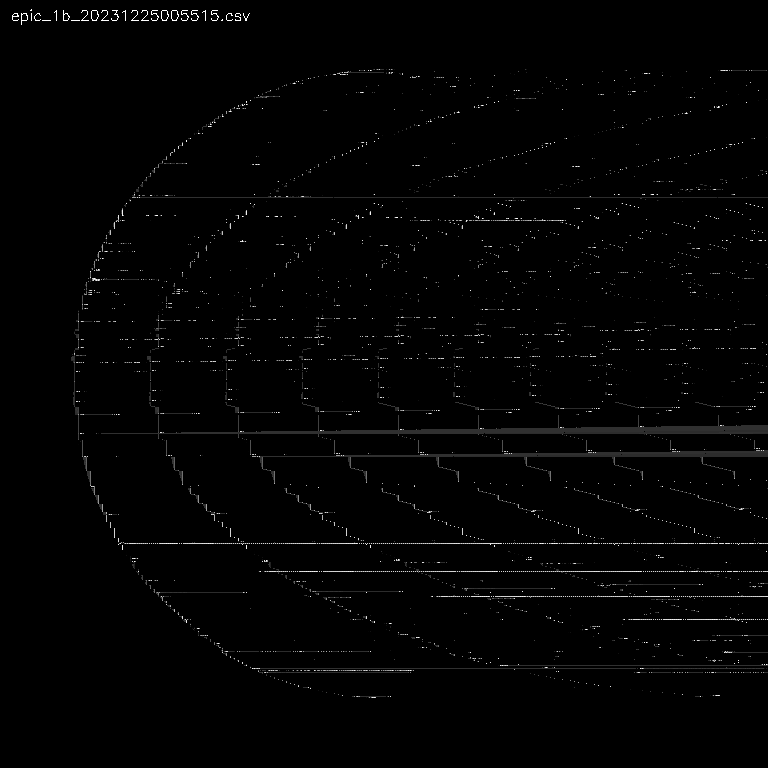

The table this chart was drawn from, first rows:
0, 0, 0, 0, 0, 0, 0, 0, 0, 0, 0, 0, 0, 0, 0, 0, 0, 0, 0, 0, 0, 0, 0, 0
0, 0, 0, 0, 0, 0, 0, 0, 0, 0, 0, 0, 0, 0, 0, 0, 0, 0, 0, 0, 0, 0, 0, 0
0, 0, 0, 0, 0, 0, 0, 0, 0, 0, 0, 0, 0, 0, 0, 0, 0, 0, 0, 0, 0, 0, 0, 0
0, 0, 0, 0, 0, 0, 0, 0, 0, 0, 0, 0, 0, 0, 0, 0, 0, 0, 0, 0, 0, 0, 0, 0
0, 0, 0, 0, 0, 0, 0, 0, 0, 0, 0, 0, 0, 0, 0, 0, 0, 0, 0, 0, 0, 0, 0, 0
0, 0, 0, 0, 0, 0, 0, 0, 0, 0, 0, 0, 0, 0, 0, 0, 0, 0, 0, 0, 0, 0, 0, 0
0, 0, 0, 0, 0, 0, 0, 0, 0, 0, 0, 0, 0, 0, 0, 0, 0, 0, 0, 0, 0, 0, 0, 0
0, 0, 0, 0, 0, 0, 0, 0, 0, 0, 0, 0, 0, 0, 0, 0, 0, 0, 0, 0, 0, 0, 0, 0
0, 0, 0, 0, 0, 0, 0, 0, 0, 0, 0, 0, 0, 0, 0, 0, 0, 0, 0, 0, 0, 0, 0, 0
0, 0, 0, 0, 0, 0, 0, 0, 0, 0, 0, 0, 0, 0, 0, 0, 0, 0, 0, 0, 0, 0, 0, 0
0, 0, 0, 0, 0, 0, 0, 0, 0, 0, 0, 0, 0, 0, 0, 0, 0, 0, 0, 0, 0, 0, 0, 0
0, 0, 0, 0, 0, 0, 0, 0, 0, 0, 0, 0, 0, 0, 0, 0, 0, 0, 0, 0, 0, 0, 0, 0
0, 0, 0, 0, 0, 0, 0, 0, 0, 0, 0, 0, 0, 0, 0, 0, 0, 0, 0, 0, 0, 0, 0, 0
0, 0, 0, 0, 0, 0, 0, 0, 0, 0, 0, 0, 0, 0, 255, 255, 255, 255, 0, 0, 0, 255, 0, 255
0, 0, 0, 0, 0, 0, 0, 0, 0, 0, 0, 0, 0, 255, 0, 0, 0, 255, 0, 0, 0, 255, 255, 0
0, 0, 0, 0, 0, 0, 0, 0, 0, 0, 0, 0, 255, 0, 0, 0, 0, 255, 255, 0, 0, 255, 0, 0
0, 0, 0, 0, 0, 0, 0, 0, 0, 0, 0, 0, 255, 255, 255, 255, 255, 255, 255, 0, 0, 255, 0, 0
0, 0, 0, 0, 0, 0, 0, 0, 0, 0, 0, 0, 255, 0, 0, 0, 0, 0, 0, 0, 0, 255, 0, 0
0, 0, 0, 0, 0, 0, 0, 0, 0, 0, 0, 0, 255, 0, 0, 0, 0, 0, 0, 0, 0, 255, 0, 0
0, 0, 0, 0, 0, 0, 0, 0, 0, 0, 0, 0, 255, 0, 0, 0, 0, 0, 255, 0, 0, 255, 0, 0
0, 0, 0, 0, 0, 0, 0, 0, 0, 0, 0, 0, 0, 255, 255, 255, 255, 255, 0, 0, 0, 255, 255, 255
0, 0, 0, 0, 0, 0, 0, 0, 0, 0, 0, 0, 0, 0, 0, 0, 0, 0, 0, 0, 0, 255, 0, 0
0, 0, 0, 0, 0, 0, 0, 0, 0, 0, 0, 0, 0, 0, 0, 0, 0, 0, 0, 0, 0, 255, 0, 0
0, 0, 0, 0, 0, 0, 0, 0, 0, 0, 0, 0, 0, 0, 0, 0, 0, 0, 0, 0, 0, 255, 0, 0
0, 0, 0, 0, 0, 0, 0, 0, 0, 0, 0, 0, 0, 0, 0, 0, 0, 0, 0, 0, 0, 255, 0, 0
0, 0, 0, 0, 0, 0, 0, 0, 0, 0, 0, 0, 0, 0, 0, 0, 0, 0, 0, 0, 0, 0, 0, 0
0, 0, 0, 0, 0, 0, 0, 0, 0, 0, 0, 0, 0, 0, 0, 0, 0, 0, 0, 0, 0, 0, 0, 0
0, 0, 0, 0, 0, 0, 0, 0, 0, 0, 0, 0, 0, 0, 0, 0, 0, 0, 0, 0, 0, 0, 0, 0
0, 0, 0, 0, 0, 0, 0, 0, 0, 0, 0, 0, 0, 0, 0, 0, 0, 0, 0, 0, 0, 0, 0, 0
0, 0, 0, 0, 0, 0, 0, 0, 0, 0, 0, 0, 0, 0, 0, 0, 0, 0, 0, 0, 0, 0, 0, 0
0, 0, 0, 0, 0, 0, 0, 0, 0, 0, 0, 0, 0, 0, 0, 0, 0, 0, 0, 0, 0, 0, 0, 0
0, 0, 0, 0, 0, 0, 0, 0, 0, 0, 0, 0, 0, 0, 0, 0, 0, 0, 0, 0, 0, 0, 0, 0
0, 0, 0, 0, 0, 0, 0, 0, 0, 0, 0, 0, 0, 0, 0, 0, 0, 0, 0, 0, 0, 0, 0, 0
0, 0, 0, 0, 0, 0, 0, 0, 0, 0, 0, 0, 0, 0, 0, 0, 0, 0, 0, 0, 0, 0, 0, 0
0, 0, 0, 0, 0, 0, 0, 0, 0, 0, 0, 0, 0, 0, 0, 0, 0, 0, 0, 0, 0, 0, 0, 0
0, 0, 0, 0, 0, 0, 0, 0, 0, 0, 0, 0, 0, 0, 0, 0, 0, 0, 0, 0, 0, 0, 0, 0
0, 0, 0, 0, 0, 0, 0, 0, 0, 0, 0, 0, 0, 0, 0, 0, 0, 0, 0, 0, 0, 0, 0, 0
0, 0, 0, 0, 0, 0, 0, 0, 0, 0, 0, 0, 0, 0, 0, 0, 0, 0, 0, 0, 0, 0, 0, 0
0, 0, 0, 0, 0, 0, 0, 0, 0, 0, 0, 0, 0, 0, 0, 0, 0, 0, 0, 0, 0, 0, 0, 0
0, 0, 0, 0, 0, 0, 0, 0, 0, 0, 0, 0, 0, 0, 0, 0, 0, 0, 0, 0, 0, 0, 0, 0
0, 0, 0, 0, 0, 0, 0, 0, 0, 0, 0, 0, 0, 0, 0, 0, 0, 0, 0, 0, 0, 0, 0, 0
0, 0, 0, 0, 0, 0, 0, 0, 0, 0, 0, 0, 0, 0, 0, 0, 0, 0, 0, 0, 0, 0, 0, 0
0, 0, 0, 0, 0, 0, 0, 0, 0, 0, 0, 0, 0, 0, 0, 0, 0, 0, 0, 0, 0, 0, 0, 0
0, 0, 0, 0, 0, 0, 0, 0, 0, 0, 0, 0, 0, 0, 0, 0, 0, 0, 0, 0, 0, 0, 0, 0
0, 0, 0, 0, 0, 0, 0, 0, 0, 0, 0, 0, 0, 0, 0, 0, 0, 0, 0, 0, 0, 0, 0, 0
0, 0, 0, 0, 0, 0, 0, 0, 0, 0, 0, 0, 0, 0, 0, 0, 0, 0, 0, 0, 0, 0, 0, 0
0, 0, 0, 0, 0, 0, 0, 0, 0, 0, 0, 0, 0, 0, 0, 0, 0, 0, 0, 0, 0, 0, 0, 0
0, 0, 0, 0, 0, 0, 0, 0, 0, 0, 0, 0, 0, 0, 0, 0, 0, 0, 0, 0, 0, 0, 0, 0
0, 0, 0, 0, 0, 0, 0, 0, 0, 0, 0, 0, 0, 0, 0, 0, 0, 0, 0, 0, 0, 0, 0, 0
0, 0, 0, 0, 0, 0, 0, 0, 0, 0, 0, 0, 0, 0, 0, 0, 0, 0, 0, 0, 0, 0, 0, 0
0, 0, 0, 0, 0, 0, 0, 0, 0, 0, 0, 0, 0, 0, 0, 0, 0, 0, 0, 0, 0, 0, 0, 0
0, 0, 0, 0, 0, 0, 0, 0, 0, 0, 0, 0, 0, 0, 0, 0, 0, 0, 0, 0, 0, 0, 0, 0
0, 0, 0, 0, 0, 0, 0, 0, 0, 0, 0, 0, 0, 0, 0, 0, 0, 0, 0, 0, 0, 0, 0, 0
0, 0, 0, 0, 0, 0, 0, 0, 0, 0, 0, 0, 0, 0, 0, 0, 0, 0, 0, 0, 0, 0, 0, 0
0, 0, 0, 0, 0, 0, 0, 0, 0, 0, 0, 0, 0, 0, 0, 0, 0, 0, 0, 0, 0, 0, 0, 0
0, 0, 0, 0, 0, 0, 0, 0, 0, 0, 0, 0, 0, 0, 0, 0, 0, 0, 0, 0, 0, 0, 0, 0
0, 0, 0, 0, 0, 0, 0, 0, 0, 0, 0, 0, 0, 0, 0, 0, 0, 0, 0, 0, 0, 0, 0, 0
0, 0, 0, 0, 0, 0, 0, 0, 0, 0, 0, 0, 0, 0, 0, 0, 0, 0, 0, 0, 0, 0, 0, 0
0, 0, 0, 0, 0, 0, 0, 0, 0, 0, 0, 0, 0, 0, 0, 0, 0, 0, 0, 0, 0, 0, 0, 0
0, 0, 0, 0, 0, 0, 0, 0, 0, 0, 0, 0, 0, 0, 0, 0, 0, 0, 0, 0, 0, 0, 0, 0
0, 0, 0, 0, 0, 0, 0, 0, 0, 0, 0, 0, 0, 0, 0, 0, 0, 0, 0, 0, 0, 0, 0, 0
... 707 more rows
